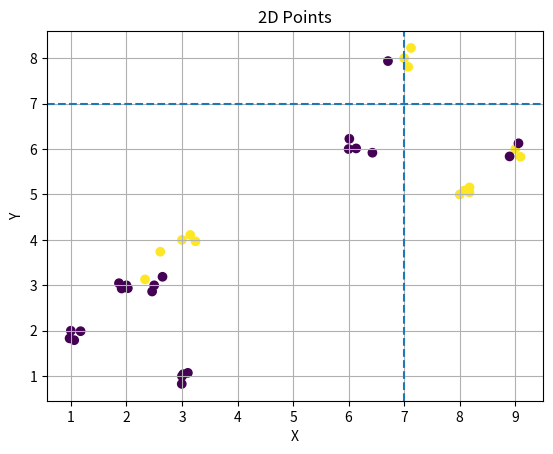

Write Python code to recreate this figure.
import matplotlib.pyplot as plt
import numpy as np

def best_split(points, labels):
    best_split = None
    best_threshold = [None] * data.shape[1]
    best_error = float("inf") * data.shape[1]
    best_split_info = {
            "threshold": None,
            "left_class": None,
            "right_class": None,
            "error": None,
            "left_indices": None,
            "right_indices": None,
        } # * data.shape[1]
    
    for i in range(points.shape[1]):

        thresholds = (points[:,i][:-1] + points[:,i][1:]) / 2
        

        # print(points)
        
        
        for threshold in thresholds:
            left = labels[points[:,i] <= threshold]
            right = labels[points[:,i] > threshold]
            print(f"Feature {i}, Threshold {threshold}:")
            # print(left)
            # print(right)

            if len(left) == 0 or len(right) == 0:
                    continue
                
            left_class = majority_class(left)
            right_class = majority_class(right)
        
            # print(f"Left class: {left_class}, Right class: {right_class}")
        

            predictions = np.where(points[:,i] <= threshold, left_class, right_class)
            error = np.mean(predictions != labels)

            if error < best_error:
                best_error = error
                best_threshold[i] = threshold
                best_split_info[i]={
                    "threshold": threshold,
                    "left_class": left_class,
                    "right_class": right_class,
                    "error": error,
                    "left_indices": np.where(points[:,i] <= threshold)[0],
                    "right_indices": np.where(points[:,i] > threshold)[0],
                }
                
                print(best_split_info)

        
    return best_split_info[np.argmin(best_error)]

def majority_class(values):
    classes, counts = np.unique(values, return_counts=True)
    return classes[np.argmax(counts)]

if __name__ == "__main__":
    
    # Example 2D points: (x, y)
    # data = np.array([[1, 2], [2.5,3], [3,4], [2, 3], [3, 1], [8, 5],[6,6], [9, 6],[7,8]])
    # labels = np.array([0, 0, 1, 0, 0, 1,0, 1, 1]) 
    
    data = np.array([[1.     ,    2.        ],
        [2.5        ,3.        ],
        [3.         ,4.        ],
        [2.         ,3.        ],
        [3.         ,1.        ],
        [8.         ,5.        ],
        [6.         ,6.        ],
        [9.         ,6.        ],
        [7.         ,8.        ],
        [1.06094342 ,1.79200318],
        [2.65009024 ,3.18811294],
        [2.60979296 ,3.7395641 ],
        [2.02556808 ,2.93675148],
        [2.99663977 ,0.82939121],
        [8.17587959 ,5.15555839],
        [6.01320614 ,6.22544824],
        [9.09350187 ,5.82814151],
        [7.07375016 ,7.80822348],
        [1.17569006 ,1.99001482],
        [2.46302753 ,2.86381409],
        [3.24450827 ,3.9690941 ],
        [1.91433444 ,2.92957329],
        [3.10646184 ,1.07308881],
        [8.08254652 ,5.0861642 ],
        [6.42832952 ,5.918717  ],
        [8.89755145 ,5.83724545],
        [7.12319588 ,8.22579446],
        [0.97721051 ,1.8319687 ],
        [2.33510376 ,3.13011856],
        [3.14865083 ,4.10863085],
        [1.86689806 ,3.04643226],
        [3.02333716 ,1.04373772],
        [8.17428576 ,5.04471911],
        [6.13578271 ,6.01351581],
        [9.05782388 ,6.12625765],
        [6.70856884 ,7.93606576]])
    labels = np.array([0, 0, 1, 0, 0, 1, 0, 1, 1, 0, 0, 1, 0, 0, 1, 0, 1, 1, 0, 0, 1, 0, 0, 1, 0, 0, 1, 0, 1, 1, 0, 0, 1, 0, 0,0 ])
    n_of_features = data.shape[1]
    points = data[:, :n_of_features] 

    # print(points[:,1])
    # thresholds = (points[:,0][:-1] + points[:,0][1:]) / 2
    # print(thresholds)
    
    # print(data.shape[0])
    # print(points)
    # print(points.shape)  
    # print(points[:,1])

    # print(points[1])
    


    best_split_ = best_split(points, labels)
    # print(best_split_)
    

    plt.scatter(points[:,0], points[:,1], c=labels, cmap='viridis', marker='o')
    plt.axvline(x=best_split_["threshold"], linestyle="--")
    plt.axhline(y=best_split_["threshold"], linestyle="--")
    plt.xlabel("X")
    plt.ylabel("Y")
    plt.title("2D Points")
    plt.grid(True)
    plt.show()
